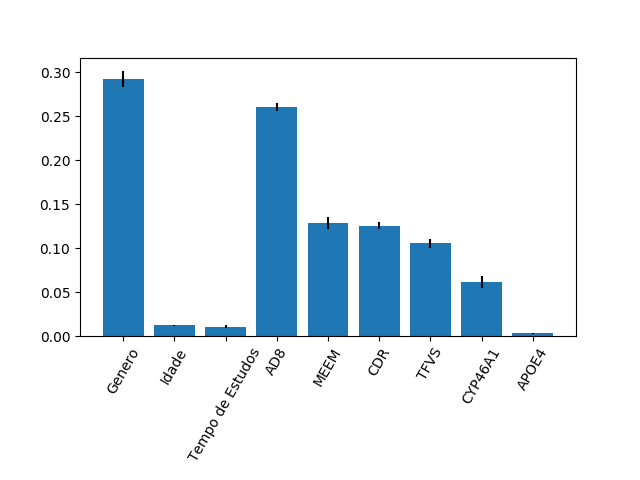

The file beside this chart, header and first rows:
0.2926062696009383, 0.012070567004982376, 0.01039327207813434, 0.26031606510863287, 0.12879964712463107, 0.1256540323584562, 0.10538462154985084, 0.06192326360824702, 0.002852261566126996
0.008942, 0.000899, 0.001568, 0.004124, 0.007011, 0.003499, 0.005101, 0.006839, 8.000996701437962e-05
